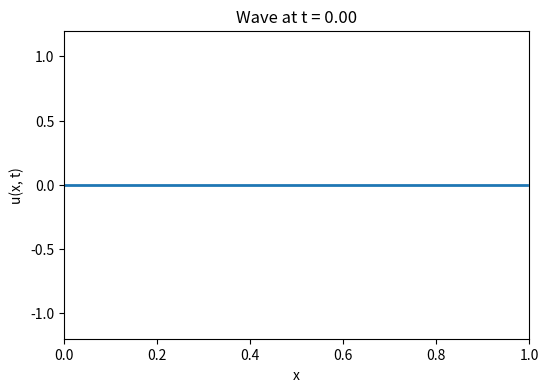

The matplotlib source for this figure:
"""
WVU Interactive Robotics Laboratory

ODE Solver for the 2nd order wave equation with periodic endpoints,
with a "quiet head, large tail" envelope.

[redacted]
06/02/2025
"""

import numpy as np
from scipy.integrate import solve_ivp
import matplotlib.pyplot as plt
from matplotlib.animation import FuncAnimation

# Right hand side for the 1d wave equation u_tt = c^2 u_xx with periodic boundary conditions, discretized on N points
def wave_rhs(t, U, c, dx, N):
    """
    Inputs
    - t: time
    - U: vector of length 2N
    - c: wave speed
    - dx: spatial grid spacing
    - N: Number of grid points in x
    Returns
    - dUdT: time derivative [u_t, v_t] of length 2N
    """
    # Split U into u and v
    u = U[:N]
    v = U[N:]

    # Compute u_xx using periodic second-difference
    # Use np.roll for periodic indexing
    u_right = np.roll(u, -1)
    u_left = np.roll(u, +1)
    u_xx = (u_right - 2*u + u_left) / (dx*dx)

    # Build the time derivatives
    du_dt = v
    dv_dt = (c**2) * u_xx

    # Stack into vector of length 2N
    return np.concatenate((du_dt, dv_dt))

# Solve u_tt = c^2 u_xx, x exists within the interval [0, L] with periodic boundary conditions
def solve_wave_periodic(L=1.0, N=200, c=1.0, T=2.0, sigma_ratio=0.02, A_r=1.0, A_l=-1.0):
    """
    Inputs
    - L: the end of the interval
    - N: number of grid points
    - c: wave speed
    - T: final time
    - sigma_ratio: fraction of L for Gaussian width
    - A_r: amplitude of right-traveling Gaussian
    - A_l: amplitude of left-traveling Gaussian
    
    Returns
    - x: array of grid points
    - sol: object returned by solve_ivp
    """
    # Spatial grid
    x = np.linspace(0, L, N, endpoint=False) # N points, dx spacing
    dx = L / N

    # Center of Gaussian
    x0 = L / 2.0

    # Gaussian G(x) and its derivative G'(x)
    sigma = sigma_ratio*L
    G = np.exp(- ((x - x0)**2) / (2 * sigma**2))
    G_prime = -((x - x0) / (sigma**2)) * G

    # Form right and left moving parts
    u0 = (A_r + A_l) * G
    v0 = c * (A_l - A_r) * G_prime

    # Pack into U0
    U0 = np.concatenate((u0, v0))

    t_span = (0.0, T)
    t_eval = np.linspace(0, T, 500) # Optional, output times

    # Integration
    sol = solve_ivp(fun=lambda t, 
                    U:wave_rhs(t, U, c, dx, N), 
                    t_span=t_span,
                    y0 = U0, 
                    t_eval=t_eval, 
                    method='RK45', ## RK45 or RK23
                    atol=1e-6, 
                    rtol=1e-6)
    
    return x, sol

# Run and plot
if __name__ == "__main__":
    # Parameters
    L = 1 # domain length
    N = 300 # Number of grid points
    c = 1.0 # wave speed
    T = 2.0 # final time
    sigma_ratio = 0.1 # sigma = sigma_ratio * L for the Gaussian

    x, sol = solve_wave_periodic(L, N, c, T, sigma_ratio)

    # Extract u(x,t) for all time steps
    # sol.y.shape = (2N, Nt), so u_all = sol.y[:N, :]
    u_all = sol.y[:N, :]

    # Set up animation
    fig, ax = plt.subplots(figsize=(6, 4))
    line, = ax.plot(x, u_all[:, 0], color="tab:blue", lw=2)
    ax.set_xlim(0, L)
    ax.set_ylim(-1.2, 1.2)
    ax.set_xlabel("x")
    ax.set_ylabel("u(x, t)")
    title_text = ax.set_title(f"Wave at t = {sol.t[0]:.2f}")

    def update(frame_index):
        """
        Update function for FuncAnimation:
        - frame_index runs from 0 to Nt-1
        """
        line.set_ydata(u_all[:, frame_index])
        title_text.set_text(f"Wave at t = {sol.t[frame_index]:.2f}")
        return (line, title_text)

    ani = FuncAnimation(
        fig,
        update,
        frames=u_all.shape[1],
        interval=20,     # milliseconds between frames
        blit=False
    )

    # Display the animation interactively
    plt.show()